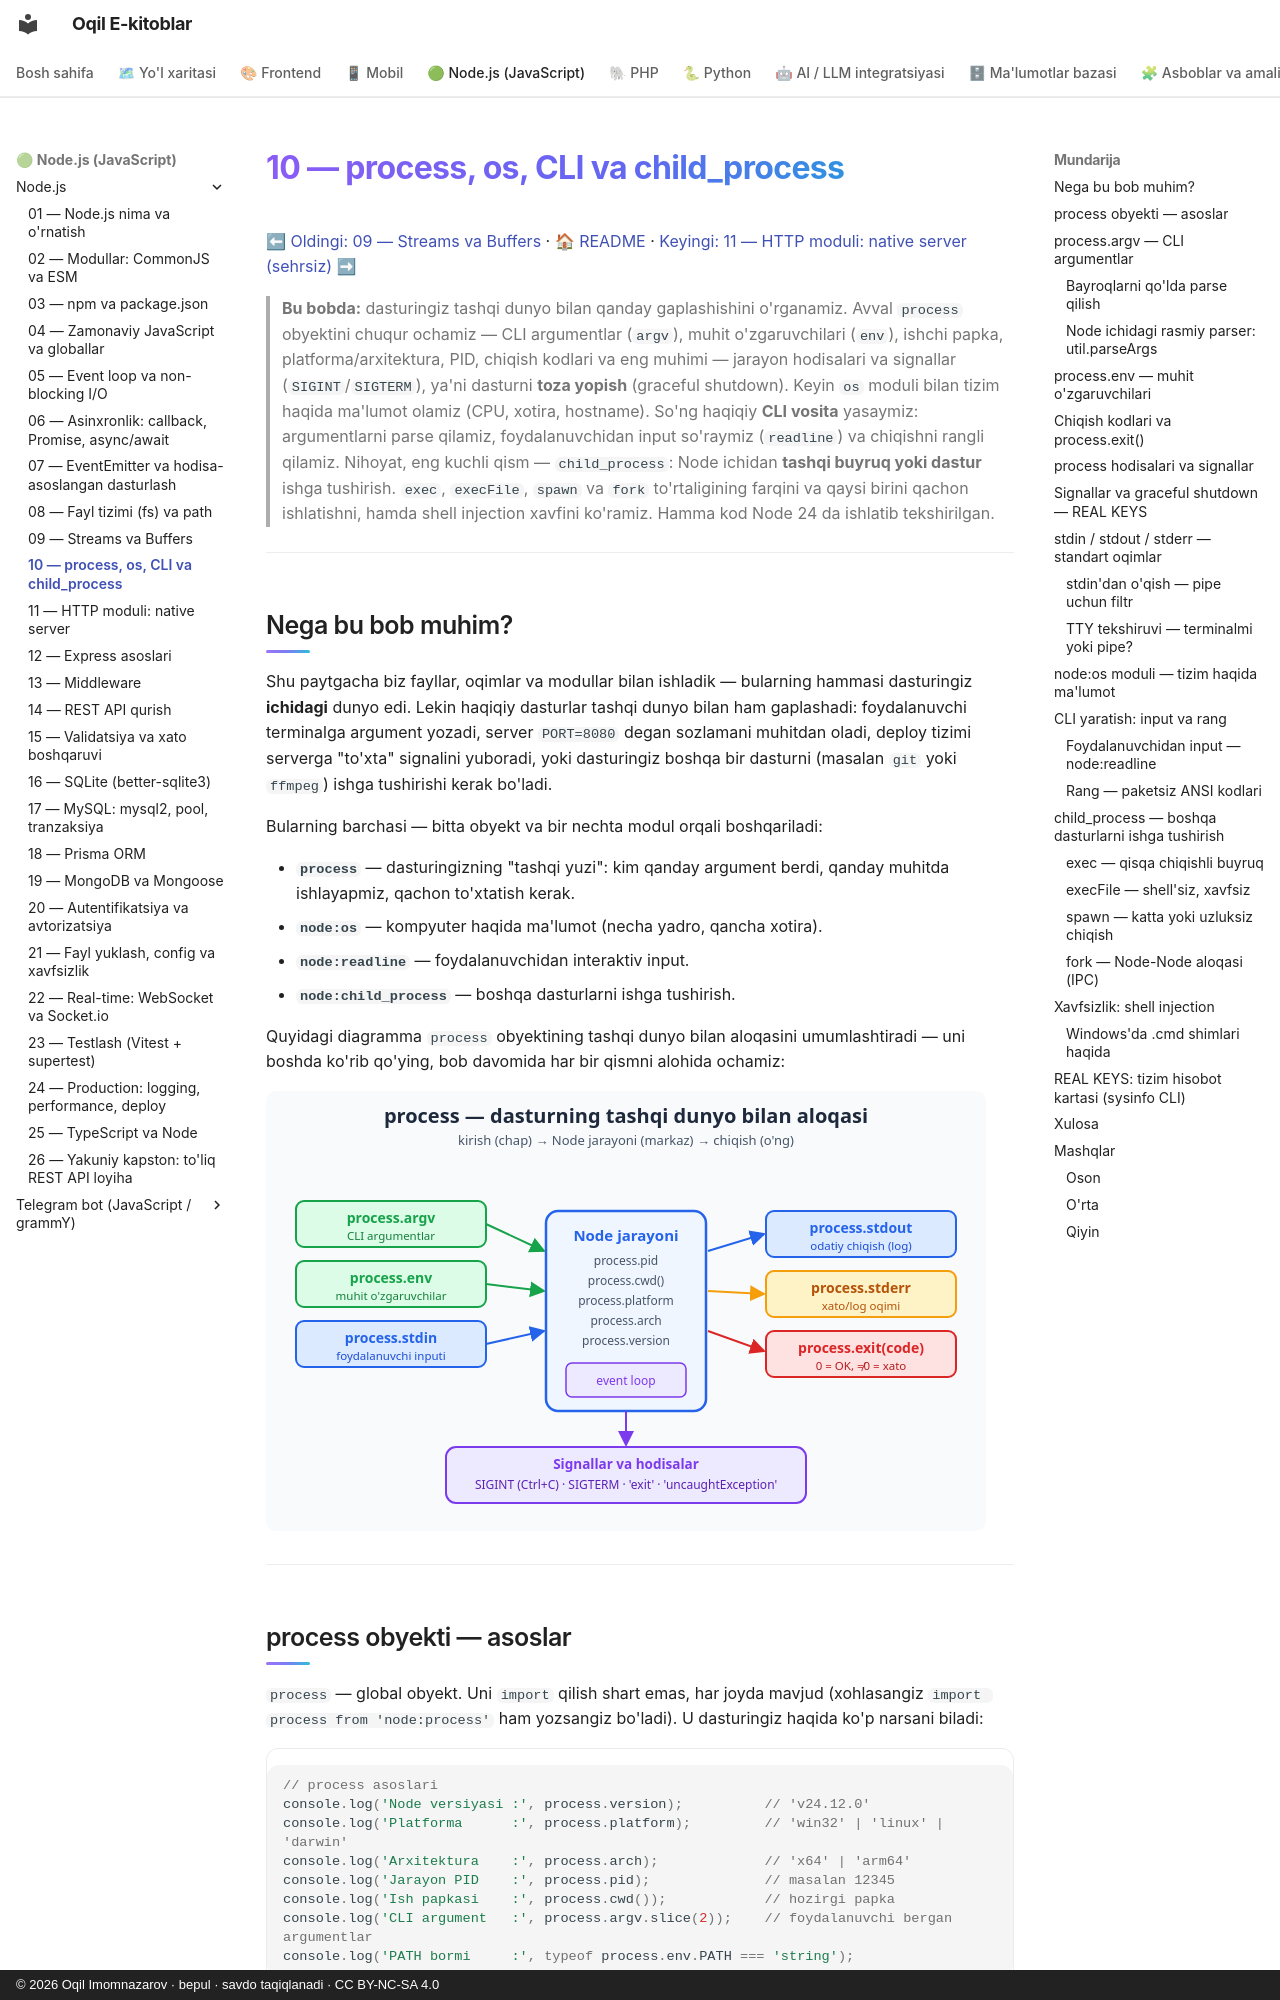

repository: iOqil/e-book · page: nodejs/10-process-cli/index.html · generator: mkdocs · copyright: © 2026 Oqil Imomnazarov · bepul · savdo taqiqlanadi · CC BY-NC-SA 4.0

# 10 — process, os, CLI va child_process

[⬅ Oldingi: 09 — Streams va Buffers](./09-streams-buffers.md) · [🏠 README](./README.md) · [Keyingi: 11 — HTTP moduli: native server (sehrsiz) ➡](./11-http-modul.md)

> **Bu bobda:** dasturingiz tashqi dunyo bilan qanday gaplashishini o'rganamiz. Avval `process` obyektini chuqur ochamiz — CLI argumentlar (`argv`), muhit o'zgaruvchilari (`env`), ishchi papka, platforma/arxitektura, PID, chiqish kodlari va eng muhimi — jarayon hodisalari va signallar (`SIGINT`/`SIGTERM`), ya'ni dasturni **toza yopish** (graceful shutdown). Keyin `os` moduli bilan tizim haqida ma'lumot olamiz (CPU, xotira, hostname). So'ng haqiqiy **CLI vosita** yasaymiz: argumentlarni parse qilamiz, foydalanuvchidan input so'raymiz (`readline`) va chiqishni rangli qilamiz. Nihoyat, eng kuchli qism — `child_process`: Node ichidan **tashqi buyruq yoki dastur** ishga tushirish. `exec`, `execFile`, `spawn` va `fork` to'rtaligining farqini va qaysi birini qachon ishlatishni, hamda shell injection xavfini ko'ramiz. Hamma kod Node 24 da ishlatib tekshirilgan.

---

## Nega bu bob muhim?

Shu paytgacha biz fayllar, oqimlar va modullar bilan ishladik — bularning hammasi dasturingiz **ichidagi** dunyo edi. Lekin haqiqiy dasturlar tashqi dunyo bilan ham gaplashadi: foydalanuvchi terminalga argument yozadi, server `PORT=8080` degan sozlamani muhitdan oladi, deploy tizimi serverga "to'xta" signalini yuboradi, yoki dasturingiz boshqa bir dasturni (masalan `git` yoki `ffmpeg`) ishga tushirishi kerak bo'ladi.

Bularning barchasi — bitta obyekt va bir nechta modul orqali boshqariladi:

- **`process`** — dasturingizning "tashqi yuzi": kim qanday argument berdi, qanday muhitda ishlayapmiz, qachon to'xtatish kerak.
- **`node:os`** — kompyuter haqida ma'lumot (necha yadro, qancha xotira).
- **`node:readline`** — foydalanuvchidan interaktiv input.
- **`node:child_process`** — boshqa dasturlarni ishga tushirish.

Quyidagi diagramma `process` obyektining tashqi dunyo bilan aloqasini umumlashtiradi — uni boshda ko'rib qo'ying, bob davomida har bir qismni alohida ochamiz:

![process obyekti: argv/env/stdin kirish, stdout/stderr/exit chiqish, SIGINT/SIGTERM signallar](rasmlar/10-process-io.svg)

---
